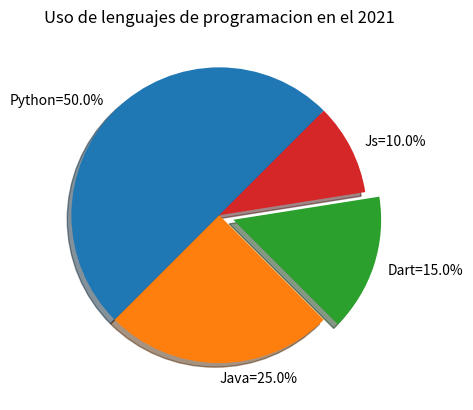

Generate this figure with matplotlib:
import matplotlib.pyplot as plt
pielabels = ['Python', 'Java', 'Dart', 'Js']    #Lables: Python, java, dart, js --> Determinan el orden
sizes = [50, 25, 15, 10]    #Sizes son los tamaños de cada porcion de la torta, automaticamente cambia colores
pieExplode = [0, 0, 0.1, 0] #Explode --> Que tan alejado del origen esta la torta. 10% = 0.1. Son para resaltar

##########
def etiquetarElementosPorcentuales (sizes, labels, indicador = '-->'):
    acumulado = 0
    for elemento in sizes:
        acumulado += elemento

    for i in range (len(pielabels)):
        pielabels[i] += indicador + str(sizes[i]/acumulado*100) + '%'

etiquetarElementosPorcentuales(sizes, pielabels, '=')

plt.pie (sizes, explode=pieExplode, labels=pielabels, shadow=True, startangle=45) #lables = marcadores; startangle= angulo de inclinacion de donde empieza el origen
########
plt.title ('Uso de lenguajes de programacion en el 2021')
plt.savefig ('tortaslenguajes.png')
########
plt.show() #El grafico se hace en sentido antihorario